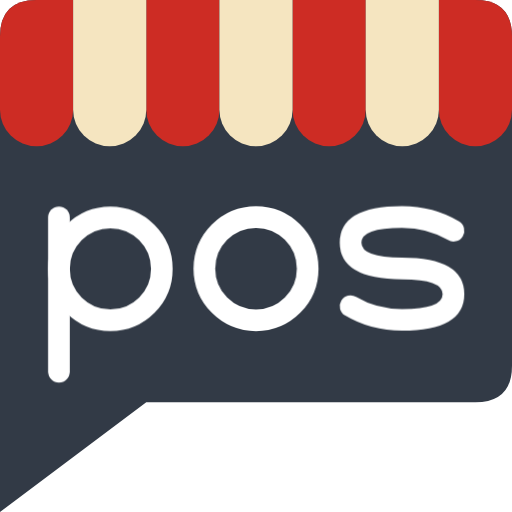
t = 0.00 s
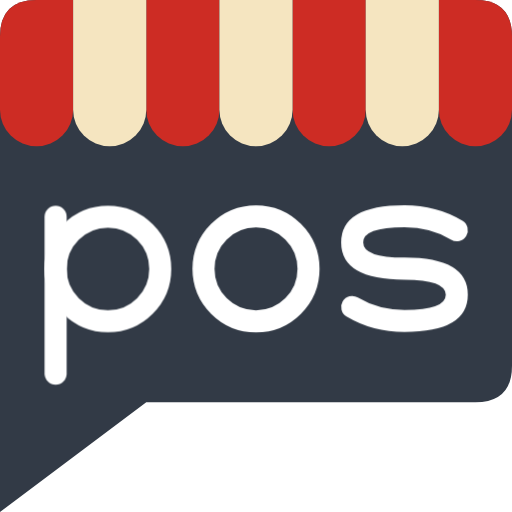
t = 0.25 s
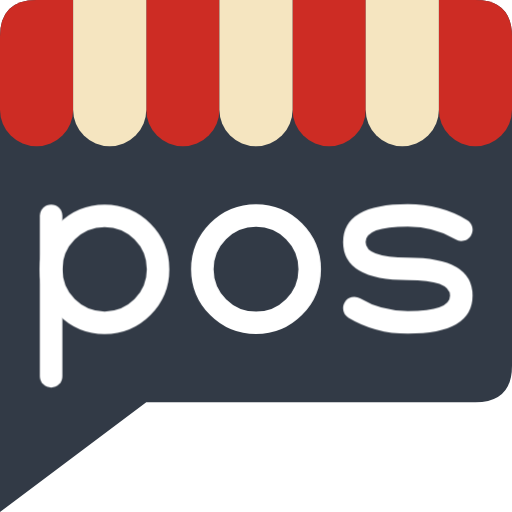
t = 0.75 s
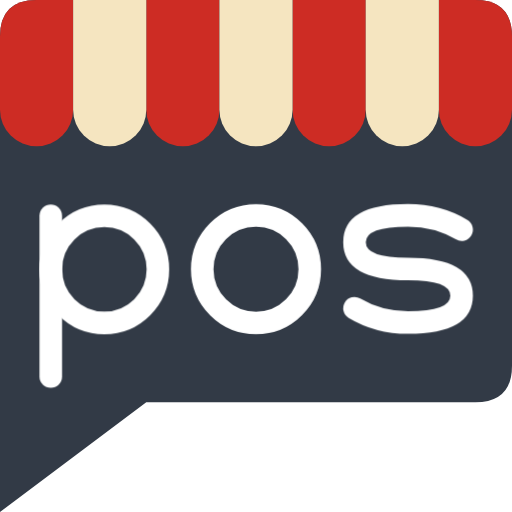
t = 1.00 s
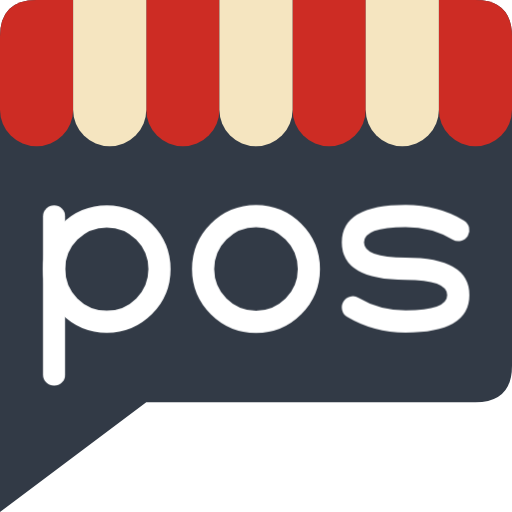
t = 1.25 s
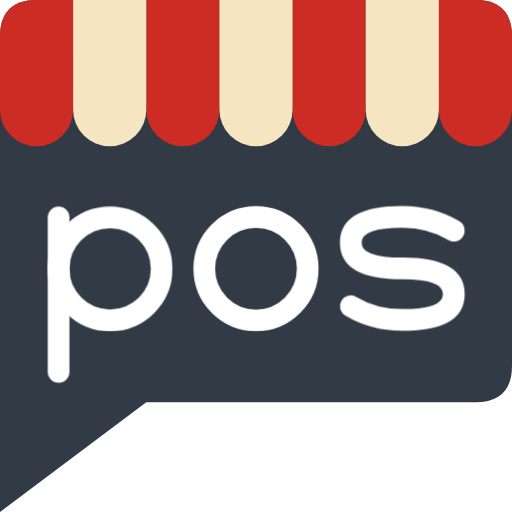
t = 1.75 s

The animated SVG that drew these frames (rendered in a browser with its animation timeline set to each time). Animation: 1 CSS @keyframes rule; one cycle of 2.00 s, repeats indefinitely.

<svg xmlns="http://www.w3.org/2000/svg" viewBox="0 0 1260 1260">
    <style>
        .pulse {
          transform-origin: center;
          animation: pulse 2s infinite;
        }

        @keyframes pulse {
            0%, 100% {
                transform: scale(0.97);
            }
            50% {
                transform: scale(1.01);
            }
        }
    </style>
    <path d="M0,90 Q0,0 90,0 L1170,0 Q1260,0 1260,90 L1260,900 Q1260,990 1170,990 L360,990 L0,1260 Z" fill="#323A46" />
    <g fill="#CD2C24">
        <path d="M0,90 Q0,0 90,0 L180,0 L180,270 A90,90 0 1 1 0,270 Z" />
        <path d="M360,0 H540 V270 A90,90 0 1 1 360,270 Z" />
        <path d="M720,0 H900 V270 A90,90 0 1 1 720,270 Z" />
        <path d="M1080,0 H1170 Q1260,0 1260,90 L1260,270 A90,90 0 1 1 1080,270 Z" />
    </g>
    <g fill="#F5E5C0">
        <path d="M180,0 H360 V270 A90,90 0 1 1 180,270 Z" />
        <path d="M540,0 H720 V270 A90,90 0 1 1 540,270 Z" />
        <path d="M900,0 H1080 V270 A90,90 0 1 1 900,270 Z" />
    </g>
    <line class="pulse" x1="130" y1="923.5" x2="130" y2="532" fill="none" stroke="#FFF" stroke-linecap="round" stroke-width="55" />
    <circle class="pulse" cx="260.5" cy="662.5" r="130.5" fill="none" stroke="#FFF" stroke-linecap="round" stroke-width="55" />
    <circle class="pulse" cx="630" cy="662" r="131" fill="none" stroke="#FFF" stroke-linecap="round" stroke-width="55" />
    <path class="pulse" d="m1131,565.8c-21.75,-13.05 -65.25,-34.8 -130.5,-34.8q-130.5,0 -130.5,65.25t130.5,65.25t130.5,65.25t-130.5,65.25c-65.25,0 -108.75,-21.75 -130.5,-34.8" fill="#FFF" fill-opacity="0" stroke="#FFF" stroke-linecap="round" stroke-width="55" />
</svg>
